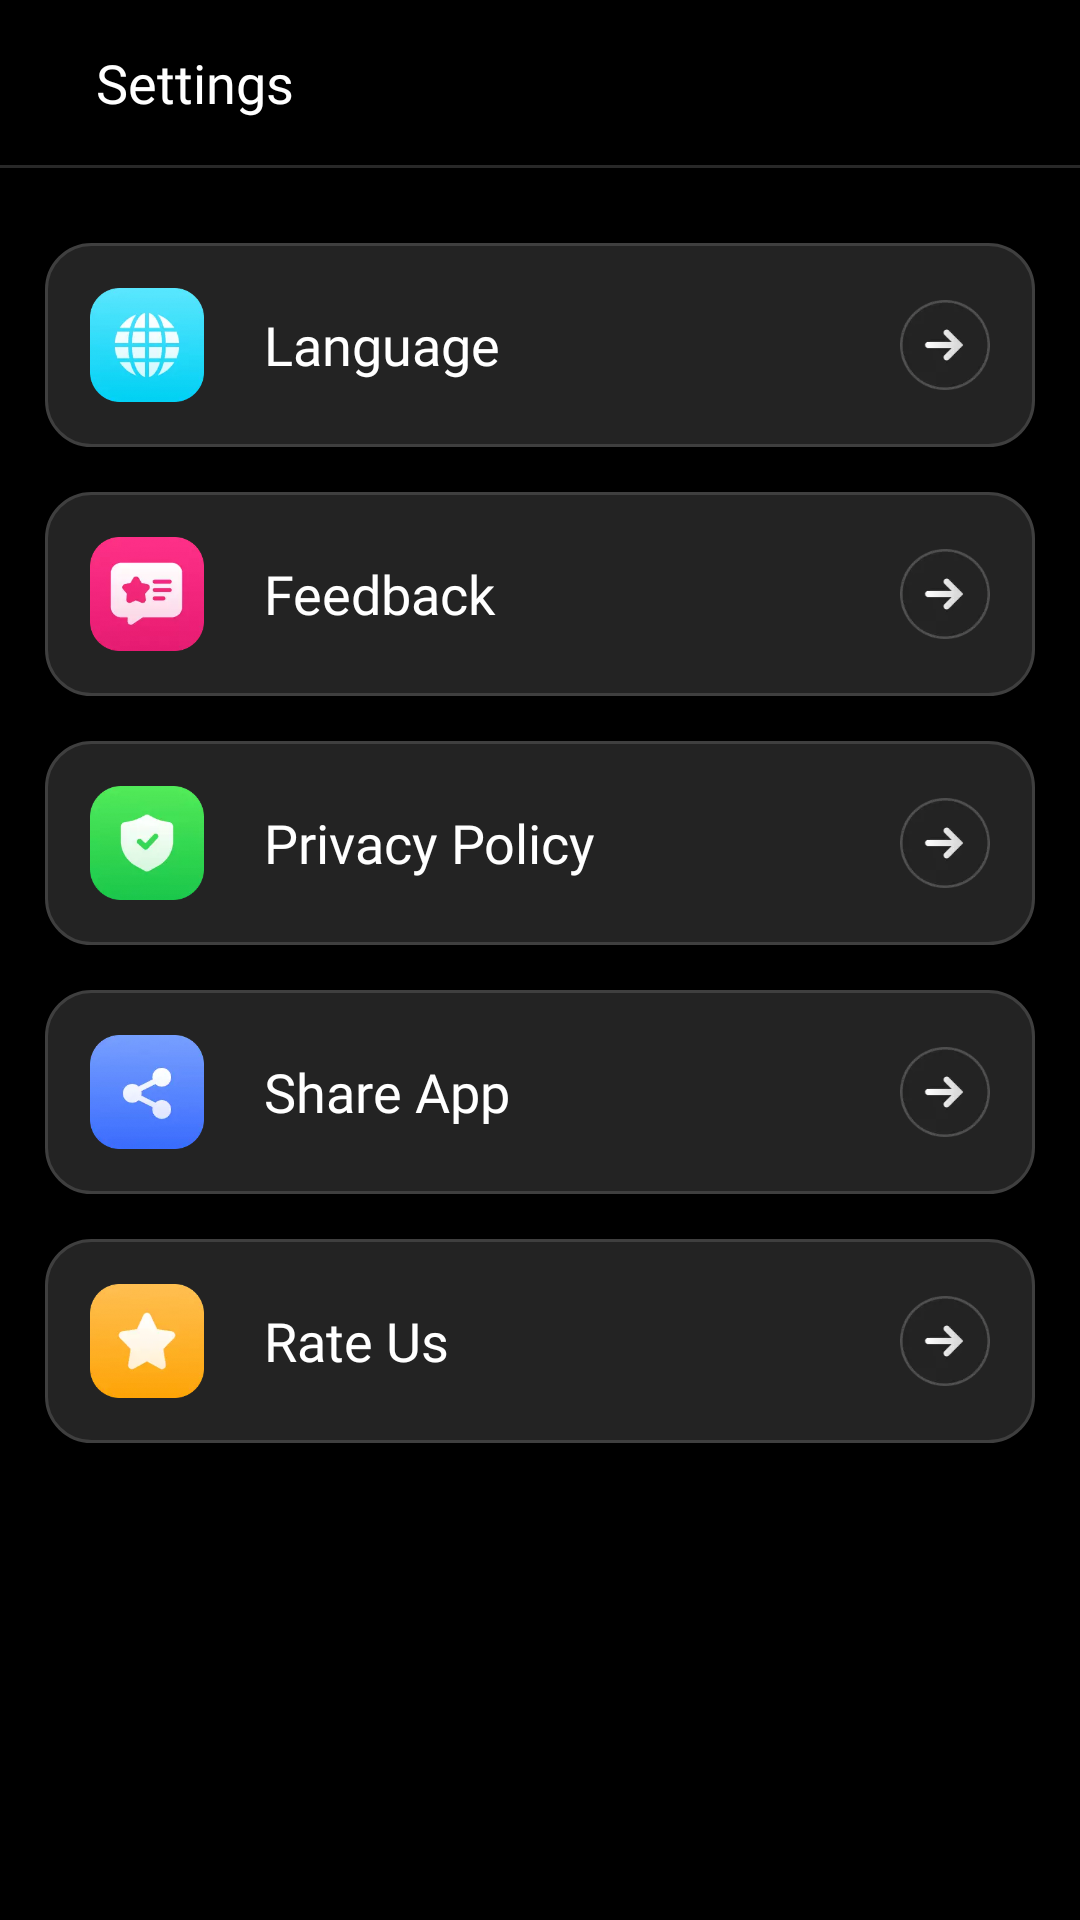

The Android layout XML behind this screen, and the referenced resources:
<!-- AndroidManifest.xml: application theme AppTheme -->
<!-- res/layout/activity_setting.xml -->
<?xml version="1.0" encoding="utf-8"?>
<LinearLayout xmlns:android="http://schemas.android.com/apk/res/android"
    xmlns:tools="http://schemas.android.com/tools"
    android:layout_width="match_parent"
    android:layout_height="match_parent"
    android:background="@color/black"
    android:orientation="vertical"
    tools:context=".Activity.SettingActivity">

    <LinearLayout
        android:layout_width="match_parent"
        android:layout_height="55dp">

        <ImageView
            android:id="@+id/back_img"
            android:layout_width="wrap_content"
            android:layout_height="match_parent"
            android:adjustViewBounds="true"
            android:padding="16dp"
            android:src="@drawable/back_img" />

        <TextView
            android:layout_width="match_parent"
            android:layout_height="wrap_content"
            android:layout_gravity="center"
            android:layout_weight="1"
            android:fontFamily="@font/montserrat_medium"
            android:text="@string/str_13"
            android:textColor="@color/white"
            android:textSize="18sp" />

    </LinearLayout>

    <View
        android:layout_width="match_parent"
        android:layout_height="1dp"
        android:background="#282828" />

    <ScrollView
        android:layout_width="match_parent"
        android:layout_height="match_parent"
        android:layout_marginTop="10dp"
        android:layout_marginBottom="5dp"
        android:overScrollMode="never"
        android:scrollbars="none">

        <LinearLayout
            android:layout_width="match_parent"
            android:layout_height="match_parent"
            android:orientation="vertical">

            <LinearLayout
                android:id="@+id/setting_ly_1"
                android:layout_width="match_parent"
                android:layout_height="wrap_content"
                android:layout_marginHorizontal="15dp"
                android:layout_marginTop="15dp"
                android:background="@drawable/bg_2"
                android:gravity="center"
                android:orientation="horizontal"
                android:paddingHorizontal="15dp"
                android:paddingVertical="15dp">

                <ImageView
                    android:layout_width="38dp"
                    android:layout_height="38dp"
                    android:layout_gravity="center"
                    android:src="@drawable/setting_img_1" />

                <TextView
                    android:layout_width="match_parent"
                    android:layout_height="wrap_content"
                    android:layout_marginStart="20dp"
                    android:layout_marginEnd="10dp"
                    android:layout_weight="1"
                    android:fontFamily="@font/montserrat_medium"
                    android:text="@string/str_12"
                    android:textColor="@color/white"
                    android:textSize="18sp" />

                <ImageView
                    android:layout_width="30dp"
                    android:layout_height="30dp"
                    android:src="@drawable/setting_arrow"
                    android:visibility="visible" />

            </LinearLayout>

            <LinearLayout
                android:id="@+id/setting_ly_2"
                android:layout_width="match_parent"
                android:layout_height="wrap_content"
                android:layout_marginHorizontal="15dp"
                android:layout_marginTop="15dp"
                android:background="@drawable/bg_2"
                android:gravity="center"
                android:orientation="horizontal"
                android:paddingHorizontal="15dp"
                android:paddingVertical="15dp">

                <ImageView
                    android:layout_width="38dp"
                    android:layout_height="38dp"
                    android:layout_gravity="center"
                    android:src="@drawable/setting_img_2" />

                <TextView
                    android:layout_width="match_parent"
                    android:layout_height="wrap_content"
                    android:layout_marginStart="20dp"
                    android:layout_marginEnd="10dp"
                    android:layout_weight="1"
                    android:fontFamily="@font/montserrat_medium"
                    android:text="@string/str_14"
                    android:textColor="@color/white"
                    android:textSize="18sp" />

                <ImageView
                    android:layout_width="30dp"
                    android:layout_height="30dp"
                    android:src="@drawable/setting_arrow"
                    android:visibility="visible" />

            </LinearLayout>

            <LinearLayout
                android:id="@+id/setting_ly_3"
                android:layout_width="match_parent"
                android:layout_height="wrap_content"
                android:layout_marginHorizontal="15dp"
                android:layout_marginTop="15dp"
                android:background="@drawable/bg_2"
                android:gravity="center"
                android:orientation="horizontal"
                android:paddingHorizontal="15dp"
                android:paddingVertical="15dp">

                <ImageView
                    android:layout_width="38dp"
                    android:layout_height="38dp"
                    android:layout_gravity="center"
                    android:src="@drawable/setting_img_3" />

                <TextView
                    android:layout_width="match_parent"
                    android:layout_height="wrap_content"
                    android:layout_marginStart="20dp"
                    android:layout_marginEnd="10dp"
                    android:layout_weight="1"
                    android:fontFamily="@font/montserrat_medium"
                    android:text="@string/str_15"
                    android:textColor="@color/white"
                    android:textSize="18sp" />

                <ImageView
                    android:layout_width="30dp"
                    android:layout_height="30dp"
                    android:src="@drawable/setting_arrow"
                    android:visibility="visible" />

            </LinearLayout>

            <LinearLayout
                android:id="@+id/setting_ly_4"
                android:layout_width="match_parent"
                android:layout_height="wrap_content"
                android:layout_marginHorizontal="15dp"
                android:layout_marginTop="15dp"
                android:background="@drawable/bg_2"
                android:gravity="center"
                android:orientation="horizontal"
                android:paddingHorizontal="15dp"
                android:paddingVertical="15dp">

                <ImageView
                    android:layout_width="38dp"
                    android:layout_height="38dp"
                    android:layout_gravity="center"
                    android:src="@drawable/setting_img_4" />

                <TextView
                    android:layout_width="match_parent"
                    android:layout_height="wrap_content"
                    android:layout_marginStart="20dp"
                    android:layout_marginEnd="10dp"
                    android:layout_weight="1"
                    android:fontFamily="@font/montserrat_medium"
                    android:text="@string/str_16"
                    android:textColor="@color/white"
                    android:textSize="18sp" />

                <ImageView
                    android:layout_width="30dp"
                    android:layout_height="30dp"
                    android:src="@drawable/setting_arrow"
                    android:visibility="visible" />

            </LinearLayout>

            <LinearLayout
                android:id="@+id/setting_ly_5"
                android:layout_width="match_parent"
                android:layout_height="wrap_content"
                android:layout_marginHorizontal="15dp"
                android:layout_marginTop="15dp"
                android:layout_marginBottom="10dp"
                android:background="@drawable/bg_2"
                android:gravity="center"
                android:orientation="horizontal"
                android:paddingHorizontal="15dp"
                android:paddingVertical="15dp">

                <ImageView
                    android:layout_width="38dp"
                    android:layout_height="38dp"
                    android:layout_gravity="center"
                    android:src="@drawable/setting_img_5" />

                <TextView
                    android:layout_width="match_parent"
                    android:layout_height="wrap_content"
                    android:layout_marginStart="20dp"
                    android:layout_marginEnd="10dp"
                    android:layout_weight="1"
                    android:fontFamily="@font/montserrat_medium"
                    android:text="@string/str_17"
                    android:textColor="@color/white"
                    android:textSize="18sp" />

                <ImageView
                    android:layout_width="30dp"
                    android:layout_height="30dp"
                    android:src="@drawable/setting_arrow"
                    android:visibility="visible" />

            </LinearLayout>

        </LinearLayout>

    </ScrollView>

</LinearLayout>
<!-- resources referenced by this layout -->
<resources>
  <color name="black">#FF000000</color>
  <color name="white">#FFFFFFFF</color>
  <!-- drawable bg_2 (drawable) -->
  <?xml version="1.0" encoding="utf-8"?>
  <shape xmlns:android="http://schemas.android.com/apk/res/android">
      <corners android:radius="15dp" />
      <solid android:color="#232323" />
      <stroke
          android:width="1dp"
          android:color="#3F3F3F" />
  </shape>
  <!-- drawable setting_arrow: webp bitmap (drawable, 1520 bytes) -->
  <!-- drawable setting_img_1: webp bitmap (drawable, 8054 bytes) -->
  <!-- drawable setting_img_2: webp bitmap (drawable, 6528 bytes) -->
  <!-- drawable setting_img_3: webp bitmap (drawable, 7004 bytes) -->
  <!-- drawable setting_img_4: webp bitmap (drawable, 7378 bytes) -->
  <!-- drawable setting_img_5: webp bitmap (drawable, 7094 bytes) -->
  <string name="str_12">Language</string>
  <string name="str_13">Settings</string>
  <string name="str_14">Feedback</string>
  <string name="str_15">Privacy Policy</string>
  <string name="str_16">Share App</string>
  <string name="str_17">Rate Us</string>
  <style name="AppTheme" parent="@style/Theme.AppCompat.Light.NoActionBar">
          <item name="colorPrimary">@color/colorPrimary</item>
          <item name="colorPrimaryDark">@color/colorPrimaryDark</item>
          <item name="colorAccent">@color/colorAccent</item>
          <item name="windowActionBar">false</item>
          <item name="windowNoTitle">true</item>
          <item name="android:windowFullscreen">true</item>
      </style>
  <color name="colorPrimary">#FFFFFF</color>
  <color name="colorPrimaryDark">#FFFFFF</color>
  <color name="colorAccent">#000000</color>
</resources>
